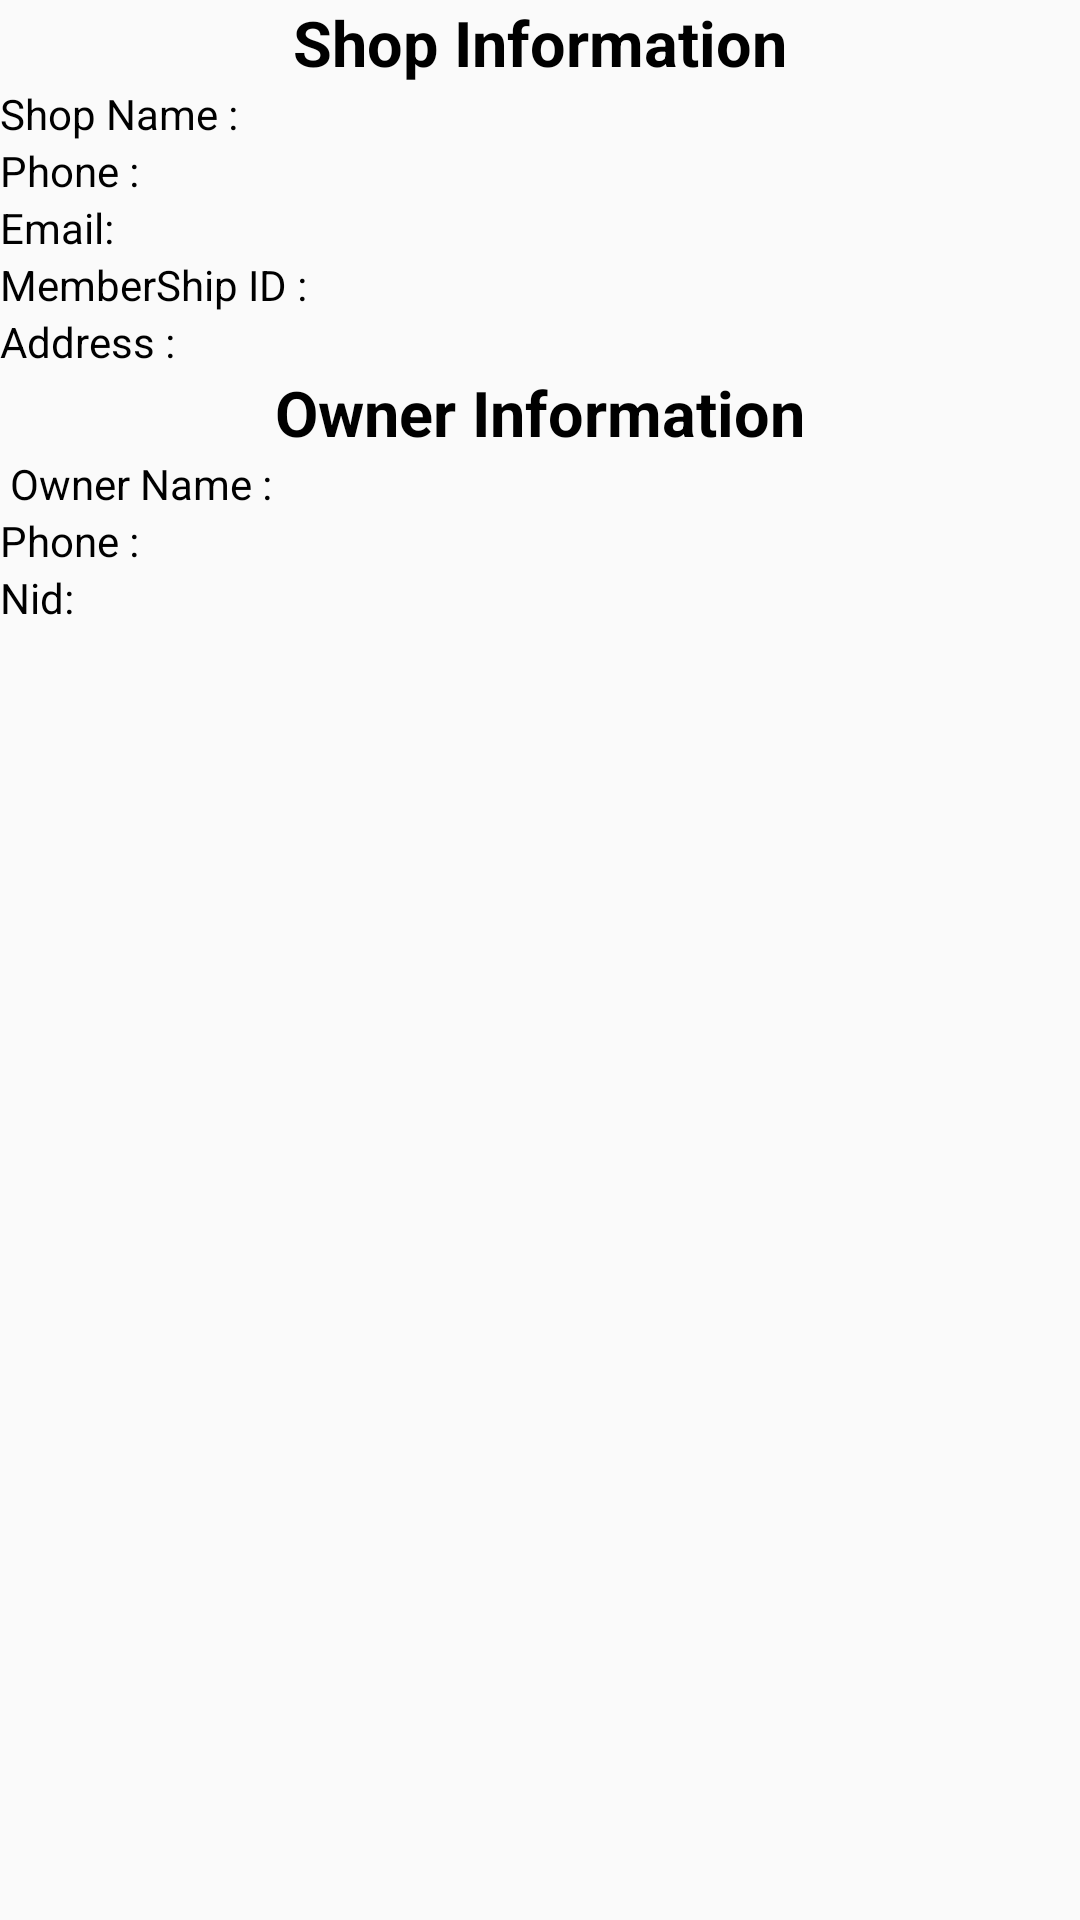

This screen was rendered from an Android layout file. Write that file and the resources it references.
<!-- AndroidManifest.xml: application theme AppTheme -->
<!-- res/layout/activity_profile.xml -->
<?xml version="1.0" encoding="utf-8"?>
<LinearLayout xmlns:android="http://schemas.android.com/apk/res/android"
    xmlns:tools="http://schemas.android.com/tools"
    android:layout_width="match_parent"
    android:orientation="vertical"
    android:layout_height="match_parent"
    tools:context=".Profile_activity">


    <TextView
        android:layout_width="match_parent"
        android:layout_height="wrap_content"
        android:text="Shop Information"
        android:textSize="21sp"
        android:layout_gravity="center"
        android:gravity="center"
        android:textStyle="bold"
        android:textColor="#000"


        />


    <LinearLayout
        android:layout_width="match_parent"
        android:orientation="horizontal"
        android:layout_height="wrap_content">

        <TextView
            android:layout_width="wrap_content"
            android:layout_height="wrap_content"
            android:text="Shop Name : "
            android:textColor="#000"


            />
        <TextView
            android:id="@+id/shopNameProfile"
            android:layout_width="wrap_content"
            android:layout_height="wrap_content"
            android:text=""
            android:textColor="#000"


            />

    </LinearLayout>


    <LinearLayout
        android:layout_width="match_parent"
        android:orientation="horizontal"
        android:layout_height="wrap_content">

        <TextView
            android:layout_width="wrap_content"
            android:layout_height="wrap_content"
            android:text="Phone : "
            android:textColor="#000"


            />
        <TextView
            android:id="@+id/PhoneProfile"
            android:layout_width="wrap_content"
            android:layout_height="wrap_content"
            android:text=" "
            android:textColor="#000"


            />

    </LinearLayout>

    <LinearLayout
        android:layout_width="match_parent"
        android:orientation="horizontal"
        android:layout_height="wrap_content">

        <TextView
            android:layout_width="wrap_content"
            android:layout_height="wrap_content"
            android:text="Email: "
            android:textColor="#000"


            />
        <TextView
            android:id="@+id/emailProfile"
            android:layout_width="wrap_content"
            android:layout_height="wrap_content"
            android:text=" "
            android:textColor="#000"


            />

    </LinearLayout>

    <LinearLayout
        android:layout_width="match_parent"
        android:orientation="horizontal"
        android:layout_height="wrap_content">

        <TextView
            android:layout_width="wrap_content"
            android:layout_height="wrap_content"
            android:text="MemberShip ID : "
            android:textColor="#000"


            />
        <TextView
            android:id="@+id/membershipProfile"
            android:layout_width="wrap_content"
            android:layout_height="wrap_content"
            android:text=""
            android:textColor="#000"


            />

    </LinearLayout>

    <LinearLayout
        android:layout_width="match_parent"
        android:orientation="horizontal"
        android:layout_height="wrap_content">

        <TextView
            android:layout_width="wrap_content"
            android:layout_height="wrap_content"
            android:text="Address : "
            android:textColor="#000"


            />
        <TextView
            android:id="@+id/addressProfile"
            android:layout_width="wrap_content"
            android:layout_height="wrap_content"
            android:text=" "
            android:textColor="#000"


            />

    </LinearLayout>



    <TextView
        android:layout_width="match_parent"
        android:layout_height="wrap_content"
        android:text="Owner Information"
        android:textSize="21sp"
        android:layout_gravity="center"
        android:gravity="center"
        android:textStyle="bold"
        android:textColor="#000"


        />

    <LinearLayout
        android:layout_width="match_parent"
        android:orientation="horizontal"
        android:layout_height="wrap_content">

        <TextView
            android:layout_width="wrap_content"
            android:layout_height="wrap_content"
            android:text=" Owner Name :"
            android:textColor="#000"


            />
        <TextView
            android:id="@+id/ownerNameProfile"
            android:layout_width="wrap_content"
            android:layout_height="wrap_content"
            android:text=" "
            android:textColor="#000"


            />

    </LinearLayout>


    <LinearLayout
        android:layout_width="match_parent"
        android:orientation="horizontal"
        android:layout_height="wrap_content">

        <TextView
            android:layout_width="wrap_content"
            android:layout_height="wrap_content"
            android:text="Phone : "
            android:textColor="#000"


            />
        <TextView
            android:id="@+id/OnwerPhoneProfile"
            android:layout_width="wrap_content"
            android:layout_height="wrap_content"
            android:text=""
            android:textColor="#000"


            />

    </LinearLayout>

    <LinearLayout
        android:layout_width="match_parent"
        android:layout_height="wrap_content"
        android:orientation="horizontal">

        <TextView
            android:layout_width="wrap_content"
            android:layout_height="wrap_content"
            android:text="Nid: "
            android:textColor="#000"


            />

        <TextView
            android:id="@+id/NidProfile"
            android:layout_width="wrap_content"
            android:layout_height="wrap_content"
            android:text=" "
            android:textColor="#000"


            />

    </LinearLayout>


</LinearLayout>
<!-- resources referenced by this layout -->
<resources>
  <style name="AppTheme" parent="Theme.AppCompat.Light.DarkActionBar">
          
          <item name="colorPrimary">@color/colorPrimary</item>
          <item name="colorPrimaryDark">@color/colorPrimaryDark</item>
          <item name="colorAccent">@color/colorAccent</item>
      </style>
  <color name="colorPrimary">#1976D2</color>
  <color name="colorPrimaryDark">#446DA0</color>
  <color name="colorAccent">#1976D2</color>
</resources>
